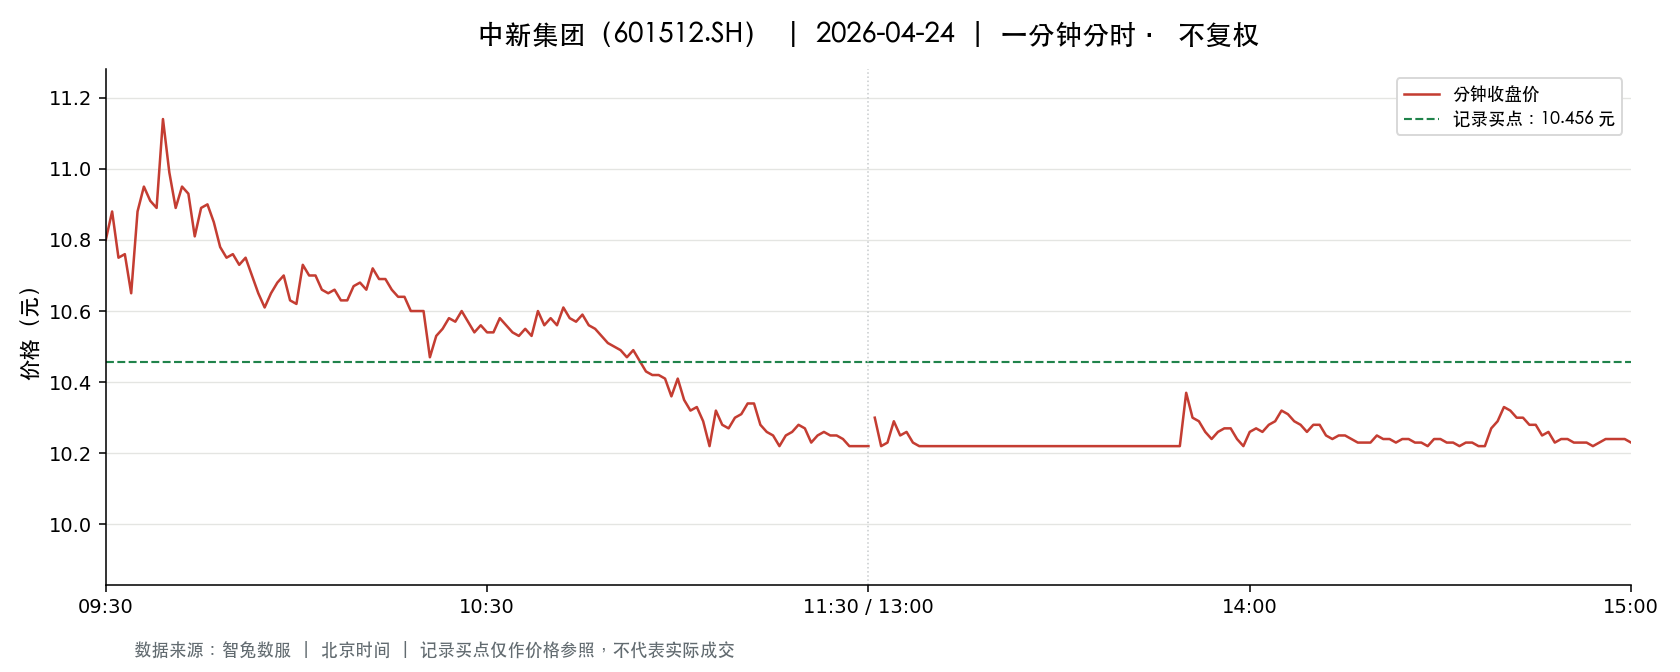

Source data for this figure (header and first rows):
t, o, h, l, c, v, a, pc, sf
2026-04-24 09:30:00, 10.8, 10.8, 10.8, 10.8, 34709, 37485720, 11.35, 0.0
2026-04-24 09:31:00, 10.79, 10.98, 10.6, 10.88, 42877, 46468836, 10.8, 0.0
2026-04-24 09:32:00, 10.88, 10.88, 10.55, 10.75, 34115, 36499416, 10.88, 0.0
2026-04-24 09:33:00, 10.76, 10.81, 10.75, 10.76, 17911, 19324141, 10.75, 0.0
2026-04-24 09:34:00, 10.75, 10.75, 10.62, 10.65, 12791, 13647998, 10.76, 0.0
2026-04-24 09:35:00, 10.71, 10.88, 10.67, 10.88, 12519, 13505186, 10.65, 0.0
2026-04-24 09:36:00, 10.89, 11.18, 10.89, 10.95, 12949, 14282289, 10.88, 0.0
2026-04-24 09:37:00, 10.9, 10.97, 10.85, 10.91, 8311, 9061539, 10.95, 0.0
2026-04-24 09:38:00, 10.91, 10.92, 10.81, 10.89, 2875, 3125945, 10.91, 0.0
2026-04-24 09:39:00, 10.9, 11.14, 10.9, 11.14, 5859, 6457402, 10.89, 0.0
2026-04-24 09:40:00, 11.14, 11.14, 10.94, 10.99, 6533, 7218076, 11.14, 0.0
2026-04-24 09:41:00, 11.0, 11.0, 10.89, 10.89, 6185, 6770750, 10.99, 0.0
2026-04-24 09:42:00, 10.87, 11.0, 10.84, 10.95, 4772, 5218186, 10.89, 0.0
2026-04-24 09:43:00, 10.94, 10.97, 10.87, 10.93, 6187, 6770673, 10.95, 0.0
2026-04-24 09:44:00, 10.92, 10.92, 10.81, 10.81, 3785, 4111185, 10.93, 0.0
2026-04-24 09:45:00, 10.82, 10.89, 10.82, 10.89, 3177, 3452212, 10.81, 0.0
2026-04-24 09:46:00, 10.89, 10.98, 10.89, 10.9, 4966, 5428263, 10.89, 0.0
2026-04-24 09:47:00, 10.89, 10.89, 10.83, 10.85, 2532, 2750061, 10.9, 0.0
2026-04-24 09:48:00, 10.85, 10.86, 10.77, 10.78, 5450, 5898645, 10.85, 0.0
2026-04-24 09:49:00, 10.78, 10.79, 10.73, 10.75, 4393, 4728225, 10.78, 0.0
2026-04-24 09:50:00, 10.76, 10.78, 10.73, 10.76, 3498, 3761640, 10.75, 0.0
2026-04-24 09:51:00, 10.76, 10.84, 10.71, 10.73, 5893, 6327669, 10.76, 0.0
2026-04-24 09:52:00, 10.73, 10.75, 10.73, 10.75, 1334, 1431724, 10.73, 0.0
2026-04-24 09:53:00, 10.74, 10.75, 10.68, 10.7, 4517, 4835501, 10.75, 0.0
2026-04-24 09:54:00, 10.7, 10.7, 10.63, 10.65, 3158, 3371025, 10.7, 0.0
2026-04-24 09:55:00, 10.66, 10.66, 10.61, 10.61, 3930, 4175854, 10.65, 0.0
2026-04-24 09:56:00, 10.6, 10.65, 10.6, 10.65, 2859, 3036244, 10.61, 0.0
2026-04-24 09:57:00, 10.64, 10.68, 10.64, 10.68, 2674, 2850748, 10.65, 0.0
2026-04-24 09:58:00, 10.68, 10.71, 10.67, 10.7, 1797, 1920545, 10.68, 0.0
2026-04-24 09:59:00, 10.71, 10.71, 10.63, 10.63, 2330, 2488148, 10.7, 0.0
2026-04-24 10:00:00, 10.64, 10.64, 10.62, 10.62, 2329, 2475560, 10.63, 0.0
2026-04-24 10:01:00, 10.63, 10.73, 10.63, 10.73, 2731, 2916815, 10.62, 0.0
2026-04-24 10:02:00, 10.7, 10.72, 10.68, 10.7, 1460, 1561044, 10.73, 0.0
2026-04-24 10:03:00, 10.7, 10.71, 10.7, 10.7, 1673, 1789780, 10.7, 0.0
2026-04-24 10:04:00, 10.7, 10.7, 10.65, 10.66, 840.0, 896469, 10.7, 0.0
2026-04-24 10:05:00, 10.66, 10.67, 10.65, 10.65, 1008, 1074246, 10.66, 0.0
2026-04-24 10:06:00, 10.65, 10.66, 10.64, 10.66, 875.0, 932117, 10.65, 0.0
2026-04-24 10:07:00, 10.66, 10.66, 10.62, 10.63, 2621, 2789470, 10.66, 0.0
2026-04-24 10:08:00, 10.64, 10.64, 10.62, 10.63, 1695, 1801287, 10.63, 0.0
2026-04-24 10:09:00, 10.64, 10.67, 10.63, 10.67, 712.0, 758204, 10.63, 0.0
2026-04-24 10:10:00, 10.67, 10.68, 10.67, 10.68, 1101, 1175181, 10.67, 0.0
2026-04-24 10:11:00, 10.68, 10.68, 10.65, 10.66, 1406, 1499117, 10.68, 0.0
2026-04-24 10:12:00, 10.66, 10.72, 10.66, 10.72, 962.0, 1028651, 10.66, 0.0
2026-04-24 10:13:00, 10.72, 10.74, 10.68, 10.69, 1066, 1142201, 10.72, 0.0
2026-04-24 10:14:00, 10.68, 10.69, 10.67, 10.69, 915.0, 977167, 10.69, 0.0
2026-04-24 10:15:00, 10.69, 10.69, 10.66, 10.66, 1156, 1233152, 10.69, 0.0
2026-04-24 10:16:00, 10.65, 10.65, 10.63, 10.64, 2037, 2167524, 10.66, 0.0
2026-04-24 10:17:00, 10.63, 10.64, 10.61, 10.64, 3723, 3954295, 10.64, 0.0
2026-04-24 10:18:00, 10.64, 10.64, 10.6, 10.6, 3847, 4079460, 10.64, 0.0
2026-04-24 10:19:00, 10.6, 10.61, 10.59, 10.6, 2759, 2923414, 10.6, 0.0
2026-04-24 10:20:00, 10.6, 10.61, 10.59, 10.6, 1237, 1311245, 10.6, 0.0
2026-04-24 10:21:00, 10.6, 10.61, 10.41, 10.47, 14296, 15008099, 10.6, 0.0
2026-04-24 10:22:00, 10.45, 10.56, 10.45, 10.53, 3200, 3356682, 10.47, 0.0
2026-04-24 10:23:00, 10.53, 10.55, 10.5, 10.55, 2318, 2437885, 10.53, 0.0
2026-04-24 10:24:00, 10.56, 10.59, 10.55, 10.58, 1307, 1380942, 10.55, 0.0
2026-04-24 10:25:00, 10.57, 10.57, 10.55, 10.57, 767.0, 810445, 10.58, 0.0
2026-04-24 10:26:00, 10.58, 10.6, 10.55, 10.6, 1657, 1751237, 10.57, 0.0
2026-04-24 10:27:00, 10.61, 10.61, 10.57, 10.57, 400.0, 423822, 10.6, 0.0
2026-04-24 10:28:00, 10.57, 10.57, 10.54, 10.54, 557.0, 587764, 10.57, 0.0
2026-04-24 10:29:00, 10.53, 10.56, 10.53, 10.56, 737.0, 777680, 10.54, 0.0
... 181 more rows
